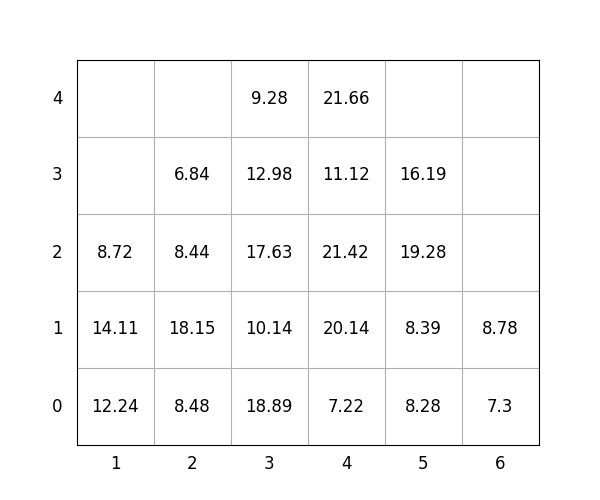

The table this chart was drawn from, first rows:
idx, loc_x, loc_y, loc_z, weight, group, score, seq, reloc, size(ft)
1, 3, 0, 0, 18.89, 1, 118.9, 1, 1.0, 20
2, 1, 0, 0, 12.24, 0, 12.24, 2, 1.0, 20
3, 5, 0, 0, 8.28, 3, 308.3, 3, 1.0, 20
4, 4, 0, 0, 7.22, 2, 207.2, 4, 1.0, 20
5, 3, 0, 1, 10.14, 1, 110.1, 5, 1.0, 20
6, 4, 0, 1, 20.14, 1, 120.1, 6, 1.0, 20
7, 4, 0, 2, 21.42, 2, 221.4, 7, 1.0, 20
8, 5, 0, 1, 8.39, 3, 308.4, 8, 1.0, 20
9, 4, 0, 3, 11.12, 2, 211.1, 9, 1.0, 20
10, 1, 0, 1, 14.11, 0, 14.11, 10, 1.0, 20
11, 2, 0, 0, 8.48, 0, 8.48, 11, 1.0, 20
12, 3, 0, 2, 17.63, 2, 217.6, 12, 1.0, 20
13, 2, 0, 1, 18.15, 0, 18.15, 13, 1.0, 20
14, 5, 0, 2, 19.28, 3, 319.3, 14, 1.0, 20
15, 2, 0, 2, 8.44, 2, 208.4, 15, 1.0, 20
16, 2, 0, 3, 6.84, 2, 206.8, 16, 1.0, 20
17, 4, 0, 4, 21.66, 2, 221.7, 17, 1.0, 20
18, 5, 0, 3, 16.19, 3, 316.2, 18, 1.0, 20
19, 6, 0, 0, 7.3, 1, 107.3, 19, 0, 20
20, 3, 0, 3, 12.98, 2, 213, 20, 1.0, 20
21, 3, 0, 4, 9.28, 2, 209.3, 21, 1.0, 20
22, 1, 0, 2, 8.72, 0, 8.72, 22, 1.0, 20
23, 6, 0, 1, 8.78, 1, 108.8, 23, 0, 20
